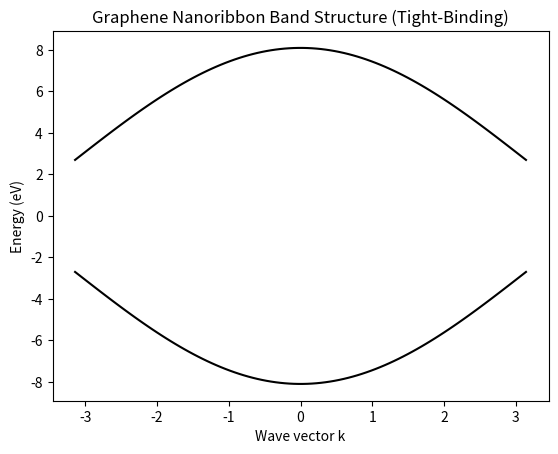

This chart was generated by the following Python code:
%matplotlib inline
import numpy as np
import matplotlib.pyplot as plt

def graphene_nanoribbon():
    k = np.linspace(-np.pi, np.pi, 100)
    t = 2.7
    
    E1 = t * np.sqrt(1 + 4*np.cos(k/2)**2 + 4*np.cos(k/2))
    E2 = -E1
    
    plt.plot(k, E1, 'k')
    plt.plot(k, E2, 'k')
    plt.title('Graphene Nanoribbon Band Structure (Tight-Binding)')
    plt.xlabel('Wave vector k')
    plt.ylabel('Energy (eV)')
    plt.show()

if __name__ == '__main__':
    graphene_nanoribbon()
